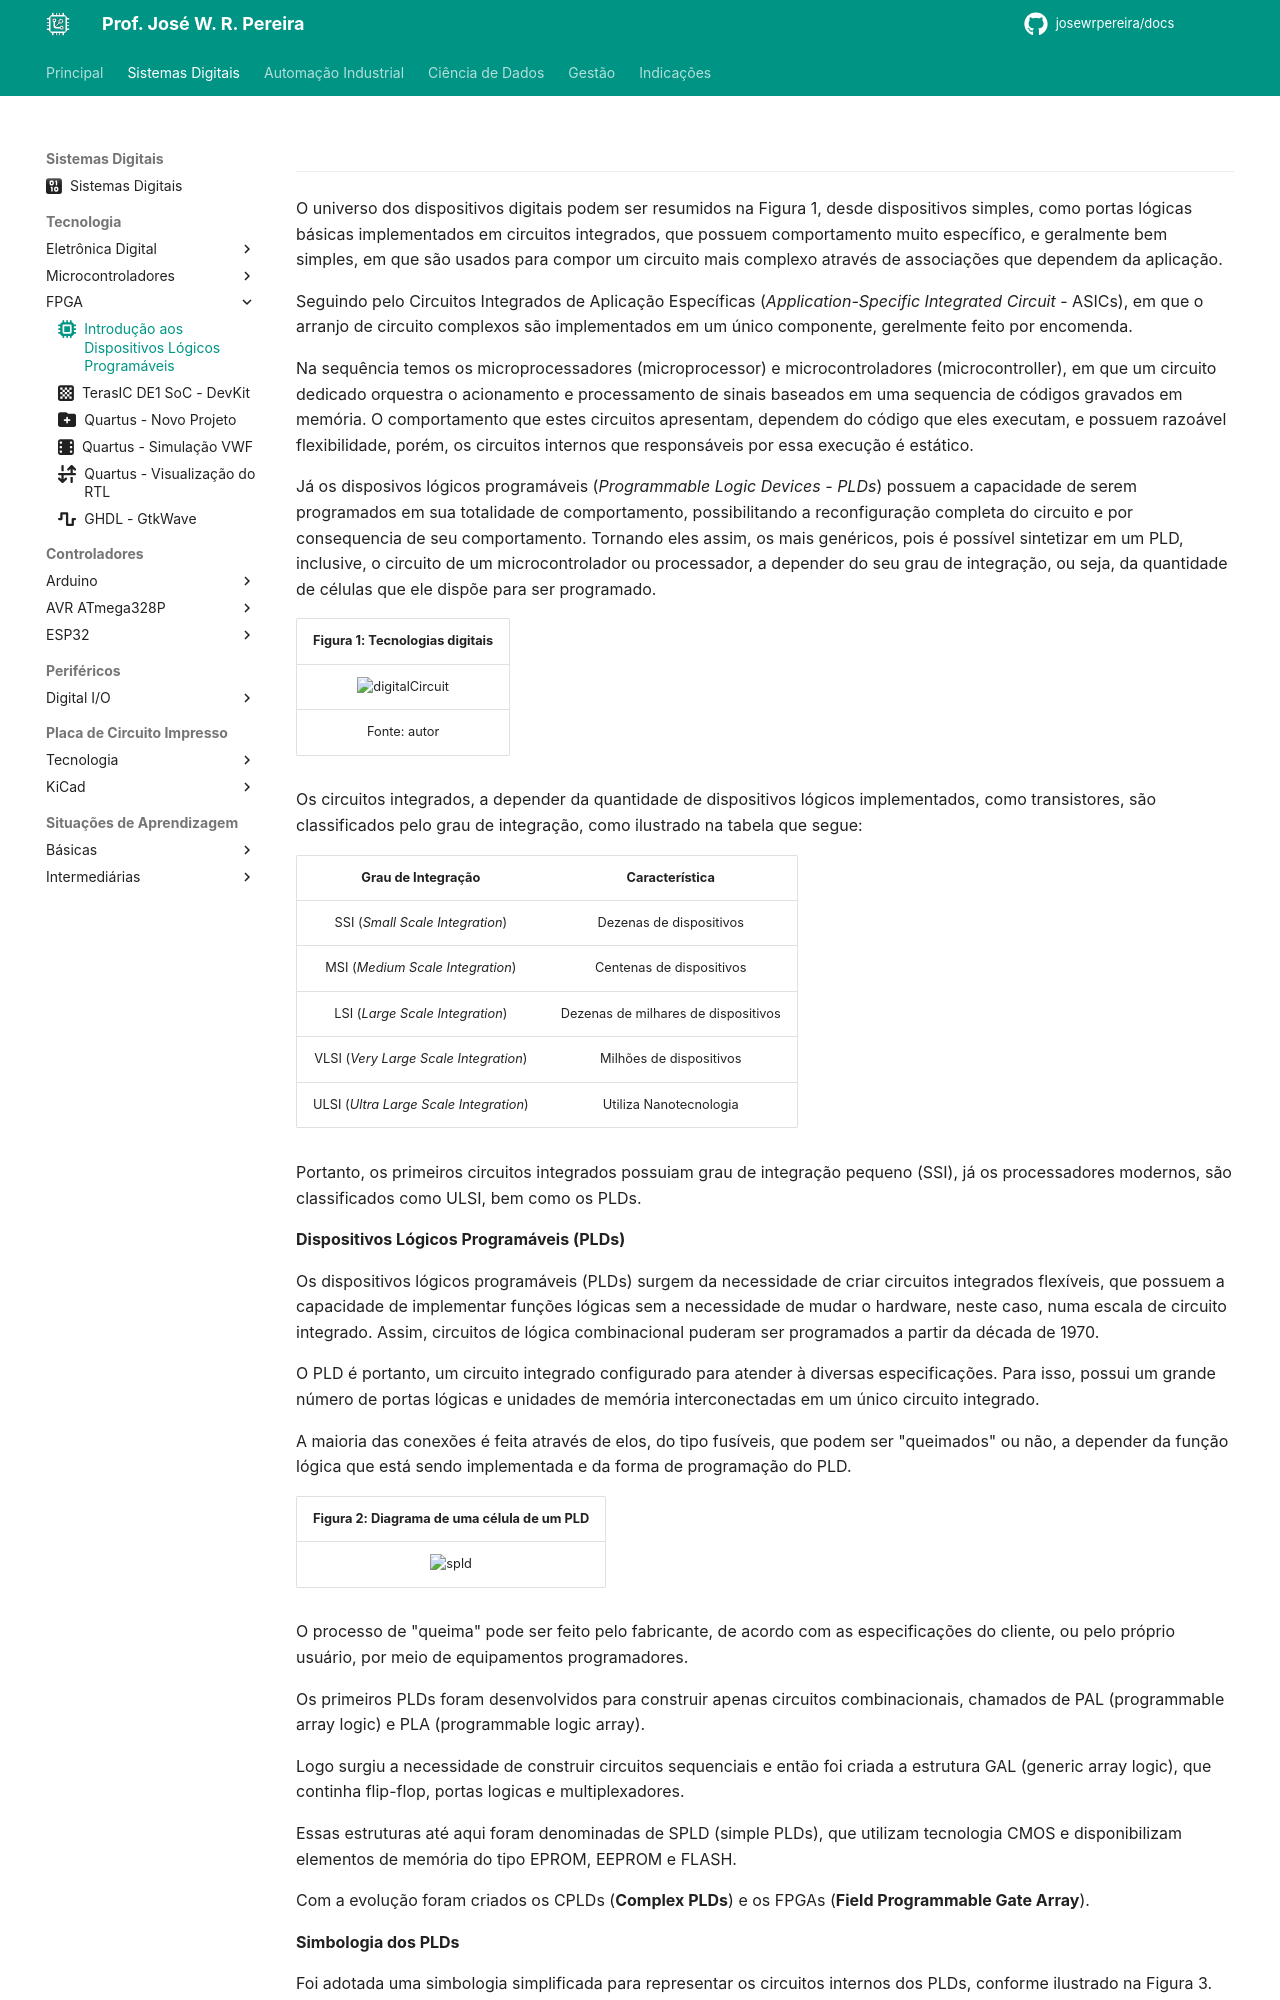

repository: JoseWRPereira/docs · page: digitais/Tecnologia/fpga/tecnologia/t01-intro_plds/index.html · generator: mkdocs

---
title: Introdução aos Dispositivos Lógicos Programáveis
icon: fontawesome/solid/microchip
author:
 - José W. R. Pereira
tags:
 - Sistemas Eletrônicos
 - FPGA
 - DE1-SoC
---

---

O universo dos dispositivos digitais podem ser resumidos na Figura 1, desde dispositivos simples, como portas lógicas básicas implementados em circuitos integrados, que possuem comportamento muito específico, e geralmente bem simples, em que são usados para compor um circuito mais complexo através de associações que dependem da aplicação.

Seguindo pelo Circuitos Integrados de Aplicação Específicas (*Application-Specific Integrated Circuit* - ASICs), em que o arranjo de circuito complexos são implementados em um único componente, gerelmente feito por encomenda.

Na sequência temos os microprocessadores (microprocessor) e microcontroladores (microcontroller), em que um circuito dedicado orquestra o acionamento e processamento de sinais baseados em uma sequencia de códigos gravados em memória. O comportamento que estes circuitos apresentam, dependem do código que eles executam, e possuem razoável flexibilidade, porém, os circuitos internos que responsáveis por essa execução é estático.

Já os disposivos lógicos programáveis (*Programmable Logic Devices - PLDs*) possuem a capacidade de serem programados em sua totalidade de comportamento, possibilitando a reconfiguração completa do circuito e por consequencia de seu comportamento. Tornando eles assim, os mais genéricos, pois é possível sintetizar em um PLD, inclusive, o circuito de um microcontrolador ou processador, a depender do seu grau de integração, ou seja, da quantidade de células que ele dispõe para ser programado.


| Figura 1: Tecnologias digitais                |
|:---------------------------------------------:|
| ![digitalCircuit](img/t01-digitalCircuit.png) |
| Fonte: autor                                  |


Os circuitos integrados, a depender da quantidade de dispositivos lógicos implementados, como transistores, são classificados pelo grau de integração, como ilustrado na tabela que segue:

| Grau de Integração | Característica |
|:------------------:|:--------------:|
| SSI (*Small Scale Integration*)        | Dezenas de dispositivos |
| MSI (*Medium Scale Integration*)       | Centenas de dispositivos |
| LSI (*Large Scale Integration*)        | Dezenas de milhares de dispositivos |
| VLSI (*Very Large Scale Integration*)  | Milhões de dispositivos |
| ULSI (*Ultra Large Scale Integration*) | Utiliza Nanotecnologia |

Portanto, os primeiros circuitos integrados possuiam grau de integração pequeno (SSI), já os processadores modernos, são classificados como ULSI, bem como os PLDs.


**Dispositivos Lógicos Programáveis (PLDs)**

Os dispositivos lógicos programáveis (PLDs) surgem da necessidade de criar circuitos integrados flexíveis, que possuem a capacidade de implementar funções lógicas sem a necessidade de mudar o hardware, neste caso, numa escala de circuito integrado. Assim, circuitos de lógica combinacional puderam ser programados a partir da década de 1970.

O PLD é portanto, um circuito integrado configurado para atender à diversas especificações. Para isso, possui um grande número de portas lógicas e unidades de memória interconectadas em um único circuito integrado.


A maioria das conexões é feita através de elos, do tipo fusíveis, que podem ser "queimados" ou não, a depender da função lógica que está sendo implementada e da forma de programação do PLD.

| Figura 2: Diagrama de uma célula de um PLD |
|:------------------------------------------:|
| ![spld](img/t01-spld.png)                  |



O processo de "queima" pode ser feito pelo fabricante, de acordo com as especificações do cliente, ou pelo próprio usuário, por meio de equipamentos programadores.

Os primeiros PLDs foram desenvolvidos para construir apenas circuitos combinacionais, chamados de PAL (programmable array logic) e PLA (programmable logic array).

Logo surgiu a necessidade de construir circuitos sequenciais e então foi criada a estrutura GAL (generic array logic), que continha flip-flop, portas logicas e multiplexadores.
